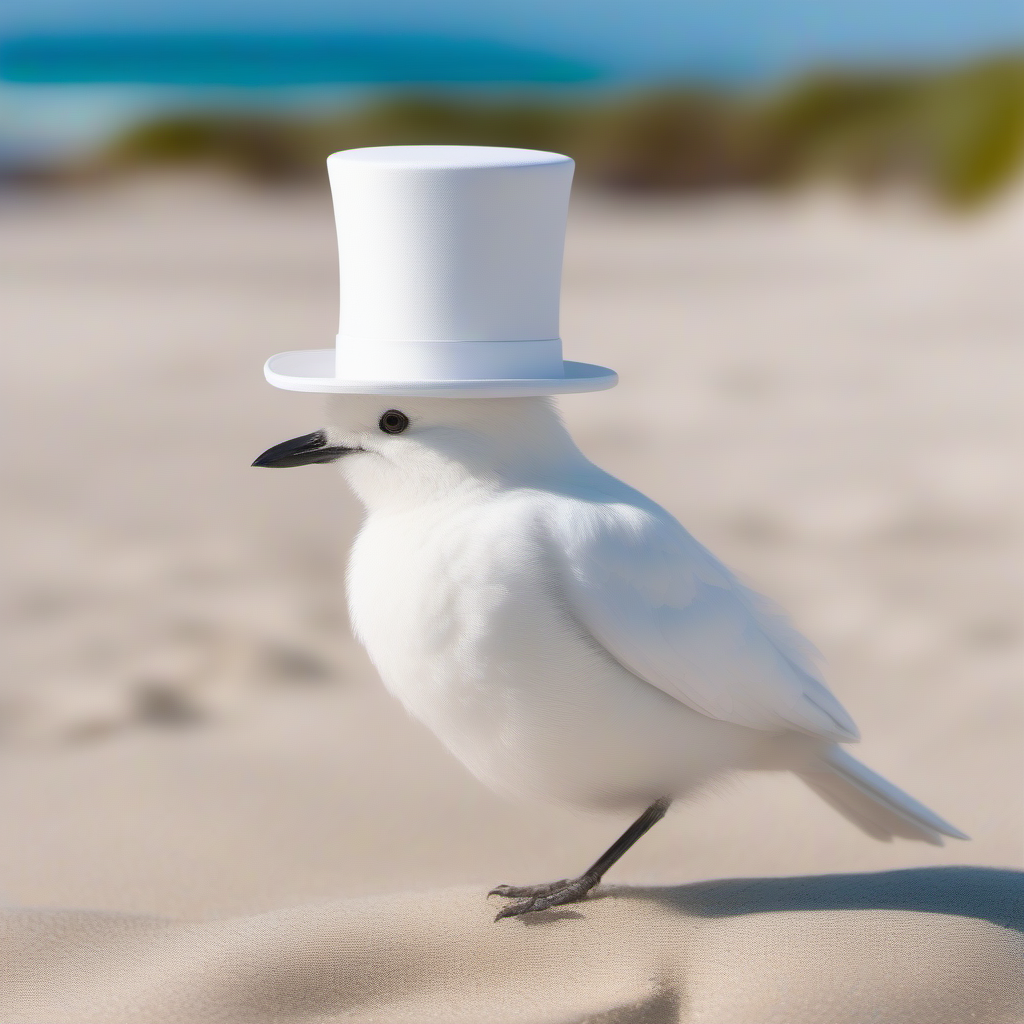
Generation parameters embedded in this image by AUTOMATIC1111 Stable Diffusion web UI or a fork of it (Forge, ...) (PNG 'parameters' text chunk):
A white bird wearing a (white top hat) on top of its head while on the beach

Negative prompt: people
Steps: 20, Sampler: Euler a, CFG scale: 7, Seed: 907359756, Size: 1024x1024, Model hash: 31e35c80fc, Model: sd_xl_base_1.0, Version: v1.5.1